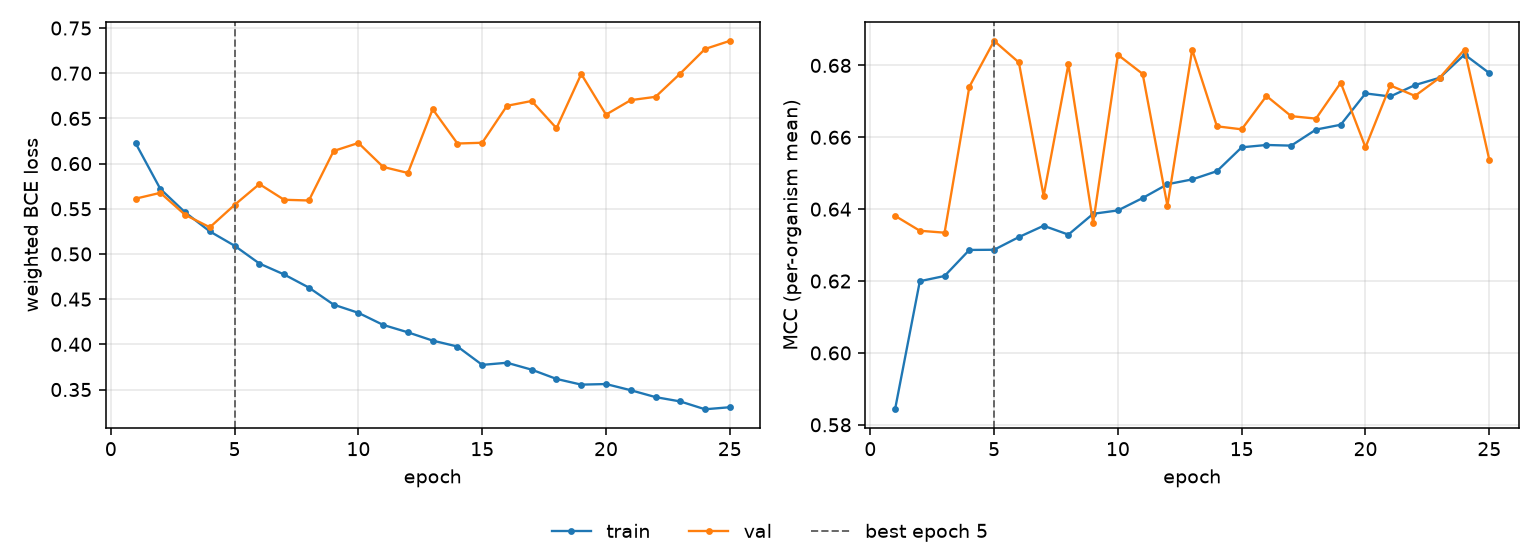

The file beside this chart, header and first rows:
epoch, tr_loss, vl_loss, tr_mcc, vl_mcc, is_best
1, 0.6226, 0.5612, 0.5843, 0.6381, False
2, 0.572, 0.5677, 0.62, 0.634, False
3, 0.5461, 0.5433, 0.6214, 0.6335, False
4, 0.5249, 0.5295, 0.6287, 0.6741, False
5, 0.5091, 0.5543, 0.6287, 0.6868, True
6, 0.4894, 0.5773, 0.6322, 0.6808, False
7, 0.4773, 0.56, 0.6354, 0.6437, False
8, 0.4628, 0.5592, 0.6329, 0.6803, False
9, 0.4439, 0.614, 0.6387, 0.6361, False
10, 0.4349, 0.6228, 0.6396, 0.6829, False
11, 0.4215, 0.5963, 0.6431, 0.6776, False
12, 0.4133, 0.5896, 0.6469, 0.641, False
13, 0.4041, 0.6602, 0.6483, 0.6844, False
14, 0.3976, 0.6222, 0.6506, 0.6631, False
15, 0.3773, 0.623, 0.6572, 0.6622, False
16, 0.3796, 0.664, 0.6579, 0.6715, False
17, 0.3719, 0.6693, 0.6577, 0.6659, False
18, 0.3617, 0.6392, 0.6621, 0.6652, False
19, 0.3554, 0.6991, 0.6635, 0.6752, False
20, 0.3561, 0.6542, 0.6722, 0.6572, False
21, 0.3492, 0.6702, 0.6714, 0.6744, False
22, 0.3416, 0.6739, 0.6745, 0.6715, False
23, 0.3368, 0.6997, 0.6766, 0.6766, False
24, 0.3281, 0.7268, 0.683, 0.6844, False
25, 0.3304, 0.7358, 0.6779, 0.6537, False
